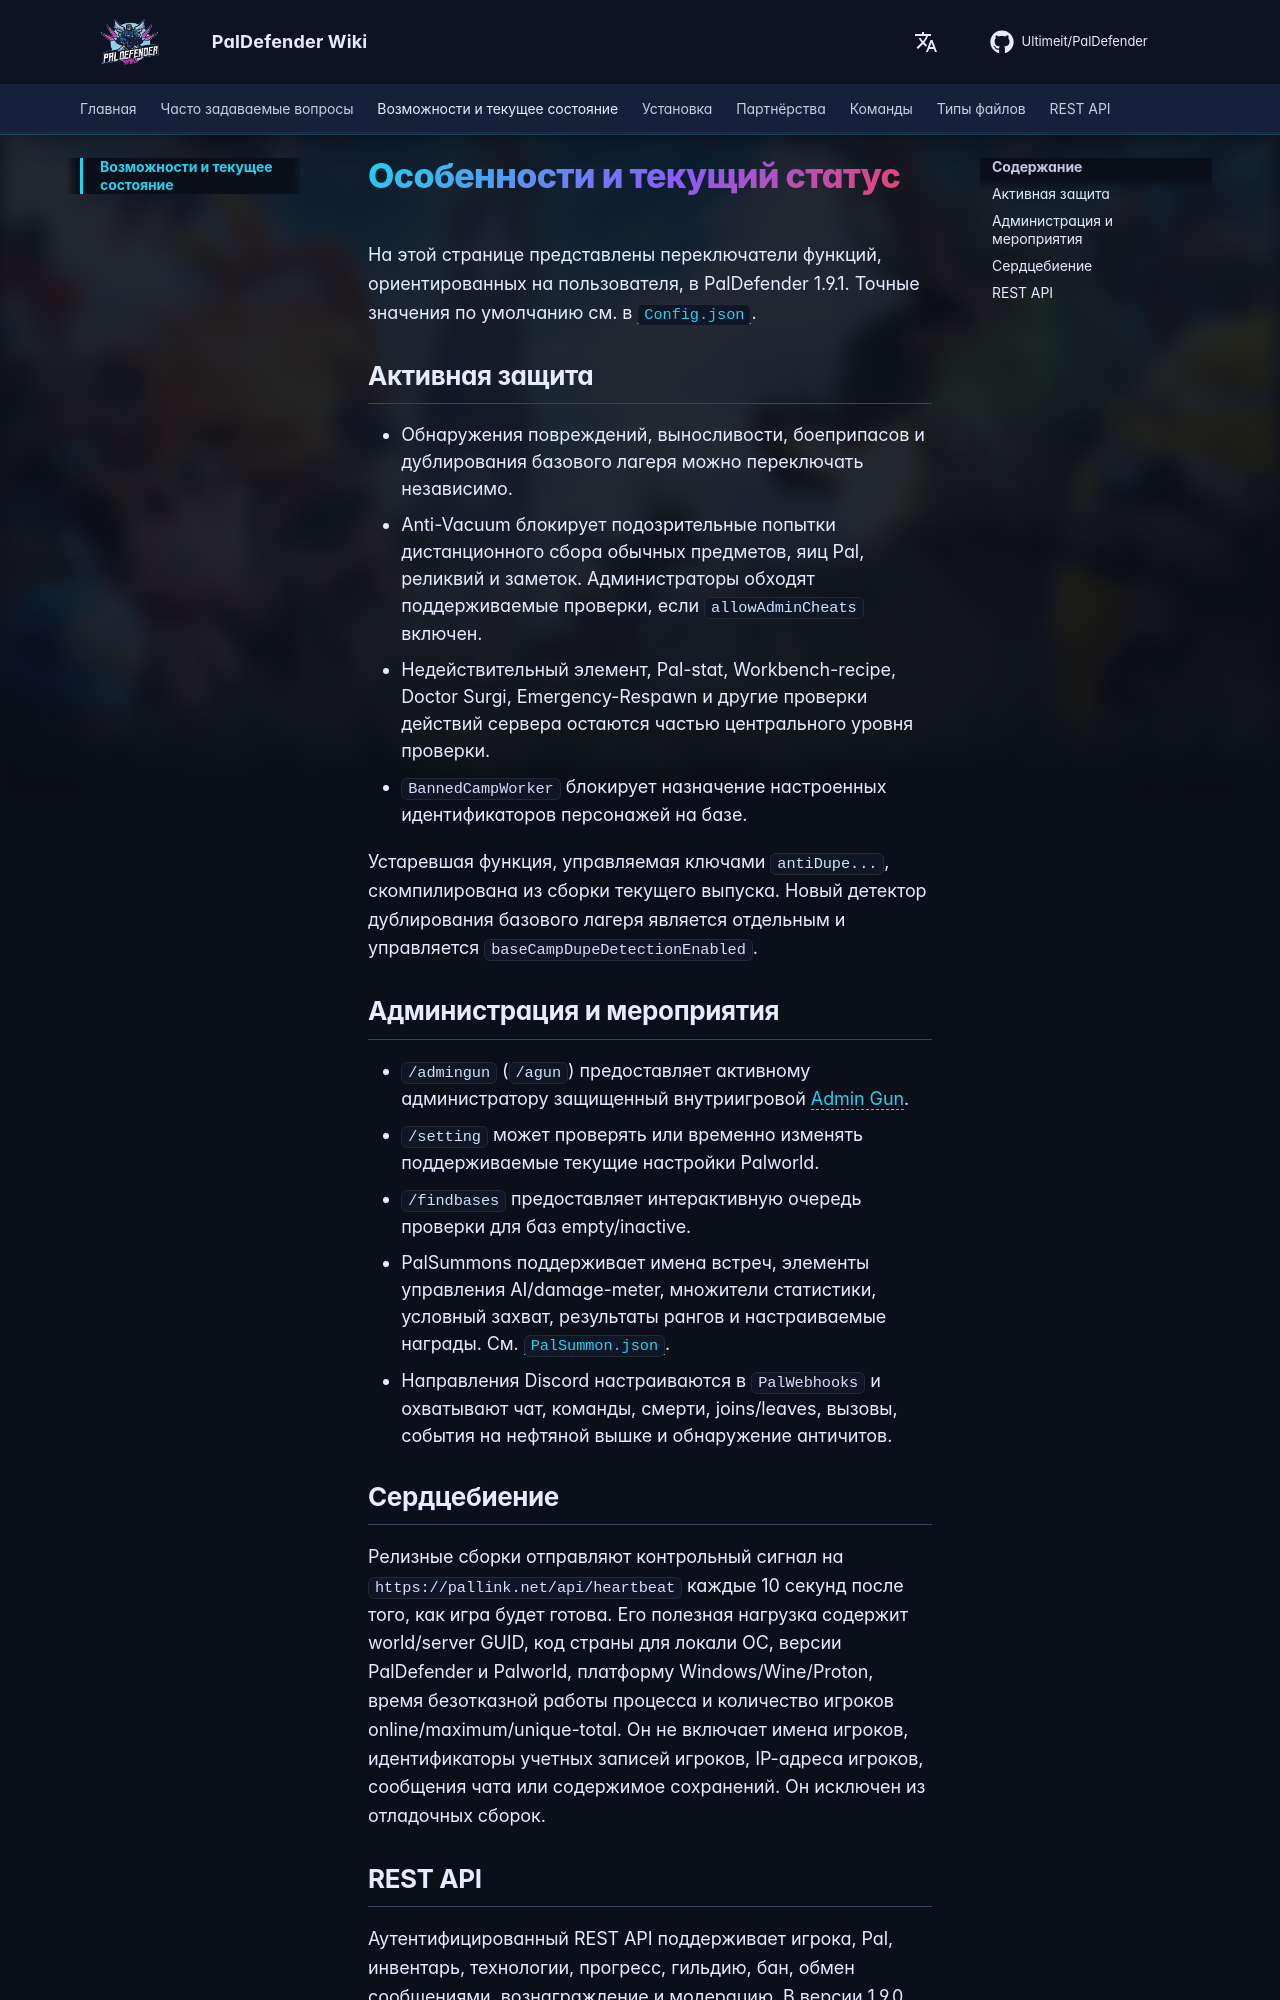

repository: Ultimeit/PalDefender · page: ru/Features/index.html · generator: mkdocs

# Особенности и текущий статус

На этой странице представлены переключатели функций, ориентированных на пользователя, в PalDefender 1.9.1. Точные значения по умолчанию см. в [`Config.json`](./FileTypes/Config.md).

## Активная защита

- Обнаружения повреждений, выносливости, боеприпасов и дублирования базового лагеря можно переключать независимо.
- Anti-Vacuum блокирует подозрительные попытки дистанционного сбора обычных предметов, яиц Pal, реликвий и заметок. Администраторы обходят поддерживаемые проверки, если `allowAdminCheats` включен.
- Недействительный элемент, Pal-stat, Workbench-recipe, Doctor Surgi, Emergency-Respawn и другие проверки действий сервера остаются частью центрального уровня проверки.
- `BannedCampWorker` блокирует назначение настроенных идентификаторов персонажей на базе.

Устаревшая функция, управляемая ключами `antiDupe...`, скомпилирована из сборки текущего выпуска. Новый детектор дублирования базового лагеря является отдельным и управляется `baseCampDupeDetectionEnabled`.

## Администрация и мероприятия

- `/admingun` (`/agun`) предоставляет активному администратору защищенный внутриигровой [Admin Gun](./Commands/index.md).
- `/setting` может проверять или временно изменять поддерживаемые текущие настройки Palworld.
- `/findbases` предоставляет интерактивную очередь проверки для баз empty/inactive.
- PalSummons поддерживает имена встреч, элементы управления AI/damage-meter, множители статистики, условный захват, результаты рангов и настраиваемые награды. См. [`PalSummon.json`](./FileTypes/PalSummon.md).
- Направления Discord настраиваются в `PalWebhooks` и охватывают чат, команды, смерти, joins/leaves, вызовы, события на нефтяной вышке и обнаружение античитов.

## Сердцебиение

Релизные сборки отправляют контрольный сигнал на `https://pallink.net/api/heartbeat` каждые 10 секунд после того, как игра будет готова. Его полезная нагрузка содержит world/server GUID, код страны для локали ОС, версии PalDefender и Palworld, платформу Windows/Wine/Proton, время безотказной работы процесса и количество игроков online/maximum/unique-total. Он не включает имена игроков, идентификаторы учетных записей игроков, IP-адреса игроков, сообщения чата или содержимое сохранений. Он исключен из отладочных сборок.
